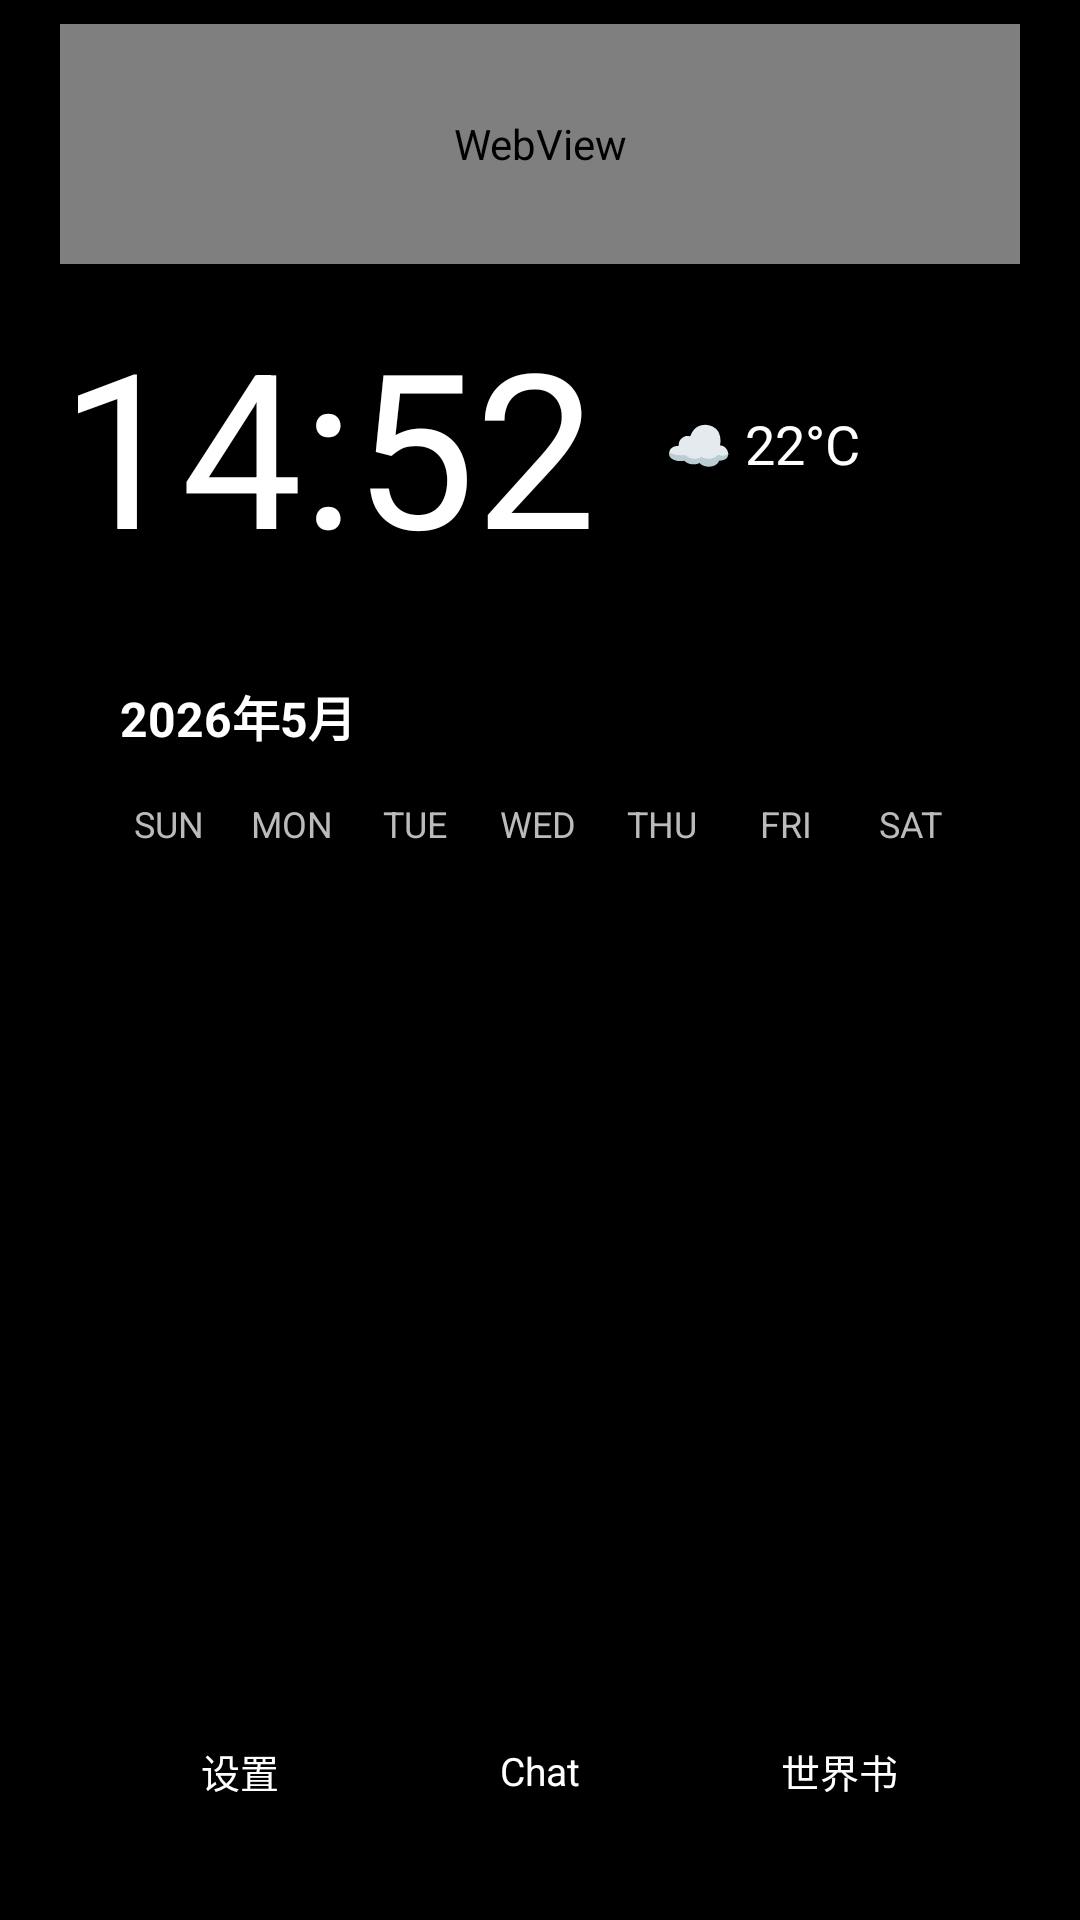

Layout XML and referenced resources for this Android screen:
<!-- AndroidManifest.xml: application theme Theme.M叽 -->
<!-- res/layout/activity_main.xml -->
<?xml version="1.0" encoding="utf-8"?>
<RelativeLayout xmlns:android="http://schemas.android.com/apk/res/android"
    android:layout_width="match_parent"
    android:layout_height="match_parent"
    android:background="#000000">

    <ImageView
        android:id="@+id/ivMainWallpaper"
        android:layout_width="match_parent"
        android:layout_height="match_parent"
        android:scaleType="centerCrop" />

    <LinearLayout
        android:id="@+id/topContainer"
        android:layout_width="match_parent"
        android:layout_height="wrap_content"
        android:orientation="vertical"
        android:layout_marginTop="8dp"
        android:paddingHorizontal="20dp">
        
        <WebView
            android:id="@+id/wvMusicWidget"
            android:layout_width="match_parent"
            android:layout_height="80dp"
            android:layout_marginBottom="12dp"
            android:elevation="4dp"
            android:clipToOutline="true"
            android:background="@drawable/bg_music_panel" />

        
        <LinearLayout
            android:layout_width="match_parent"
            android:layout_height="wrap_content"
            android:orientation="horizontal"
            android:gravity="center_vertical|start"
            android:layout_marginBottom="15dp">

            <TextView
                android:id="@+id/tvDesktopTime"
                android:layout_width="wrap_content"
                android:layout_height="wrap_content"
                android:text="14:52"
                android:textColor="#FFFFFF"
                android:textSize="72sp"
                android:shadowColor="#66000000"
                android:shadowDx="2"
                android:shadowDy="2"
                android:shadowRadius="5" />

            <LinearLayout
                android:id="@+id/btnOpenWeather"
                android:layout_width="wrap_content"
                android:layout_height="wrap_content"
                android:layout_marginStart="15dp"
                android:gravity="center_vertical"
                android:orientation="horizontal"
                android:padding="8dp">

                <TextView
                    android:id="@+id/tvDesktopWeather"
                    android:layout_width="wrap_content"
                    android:layout_height="wrap_content"
                    android:text="☁️ 22°C"
                    android:textColor="#FFFFFF"
                    android:textSize="18sp"
                    android:shadowColor="#66000000"
                    android:shadowDx="1"
                    android:shadowDy="1"
                    android:shadowRadius="3" />
            </LinearLayout>
        </LinearLayout>

        
        <LinearLayout
            android:id="@+id/btnOpenCalendar"
            android:layout_width="match_parent"
            android:layout_height="wrap_content"
            android:orientation="vertical"
            android:background="@drawable/bg_glass_panel"
            android:padding="16dp"
            android:elevation="4dp">

            <TextView
                android:id="@+id/tvCalendarYearMonth"
                android:layout_width="wrap_content"
                android:layout_height="wrap_content"
                android:text="2026年5月"
                android:textColor="#FFFFFF"
                android:textSize="16sp"
                android:textStyle="bold"
                android:layout_marginBottom="16dp"
                android:layout_marginStart="4dp" />

            <LinearLayout
                android:layout_width="match_parent"
                android:layout_height="wrap_content"
                android:orientation="horizontal"
                android:layout_marginBottom="8dp">
                <TextView android:layout_width="0dp" android:layout_height="wrap_content" android:layout_weight="1" android:gravity="center" android:text="SUN" android:textColor="#BBBBBB" android:textSize="12sp"/>
                <TextView android:layout_width="0dp" android:layout_height="wrap_content" android:layout_weight="1" android:gravity="center" android:text="MON" android:textColor="#BBBBBB" android:textSize="12sp"/>
                <TextView android:layout_width="0dp" android:layout_height="wrap_content" android:layout_weight="1" android:gravity="center" android:text="TUE" android:textColor="#BBBBBB" android:textSize="12sp"/>
                <TextView android:layout_width="0dp" android:layout_height="wrap_content" android:layout_weight="1" android:gravity="center" android:text="WED" android:textColor="#BBBBBB" android:textSize="12sp"/>
                <TextView android:layout_width="0dp" android:layout_height="wrap_content" android:layout_weight="1" android:gravity="center" android:text="THU" android:textColor="#BBBBBB" android:textSize="12sp"/>
                <TextView android:layout_width="0dp" android:layout_height="wrap_content" android:layout_weight="1" android:gravity="center" android:text="FRI" android:textColor="#BBBBBB" android:textSize="12sp"/>
                <TextView android:layout_width="0dp" android:layout_height="wrap_content" android:layout_weight="1" android:gravity="center" android:text="SAT" android:textColor="#BBBBBB" android:textSize="12sp"/>
            </LinearLayout>

            <GridLayout
                android:id="@+id/glCalendarDays"
                android:layout_width="match_parent"
                android:layout_height="wrap_content"
                android:columnCount="7"
                android:rowCount="1"
                android:alignmentMode="alignBounds">
            </GridLayout>
        </LinearLayout>

    </LinearLayout>

    
    <androidx.viewpager2.widget.ViewPager2
        android:id="@+id/desktopViewPager"
        android:layout_width="match_parent"
        android:layout_height="wrap_content"
        android:layout_below="@id/topContainer"
        android:layout_above="@id/desktopDock"
        android:layout_marginBottom="8dp" />

    
    <LinearLayout
        android:id="@+id/desktopPageIndicator"
        android:layout_width="wrap_content"
        android:layout_height="wrap_content"
        android:layout_above="@id/desktopDock"
        android:layout_centerHorizontal="true"
        android:layout_marginBottom="4dp"
        android:orientation="horizontal"
        android:gravity="center" />
    
    <LinearLayout
        android:id="@+id/desktopDock"
        android:layout_width="match_parent"
        android:layout_height="wrap_content"
        android:layout_alignParentBottom="true"
        android:layout_marginBottom="40dp"
        android:gravity="center"
        android:orientation="horizontal">

        <LinearLayout
            android:id="@+id/btnSettings"
            android:layout_width="wrap_content"
            android:layout_height="wrap_content"
            android:layout_marginHorizontal="20dp"
            android:gravity="center"
            android:orientation="vertical">
            <ImageView
                android:layout_width="60dp"
                android:layout_height="60dp"
                android:padding="13dp"
                android:tint="#000000"
                android:scaleType="fitCenter"
                android:elevation="4dp"
                android:src="@drawable/ic_settings" />
            <TextView
                android:layout_width="wrap_content"
                android:layout_height="wrap_content"
                android:layout_marginTop="6dp"
                android:text="设置"
                android:textColor="#FFFFFF"
                android:textSize="13sp"
                android:shadowColor="#66000000"
                android:shadowDx="1"
                android:shadowDy="1"
                android:shadowRadius="2" />
        </LinearLayout>

        <LinearLayout
            android:id="@+id/btnOpenChat"
            android:layout_width="wrap_content"
            android:layout_height="wrap_content"
            android:layout_marginHorizontal="20dp"
            android:gravity="center"
            android:orientation="vertical">
            <FrameLayout
                android:layout_width="wrap_content"
                android:layout_height="wrap_content">
                <ImageView
                    android:layout_width="60dp"
                    android:layout_height="60dp"
                    android:padding="13dp"
                    android:tint="#000000"
                    android:scaleType="fitCenter"
                    android:elevation="4dp"
                    android:src="@drawable/ic_chat" />
                <TextView
                    android:id="@+id/tvDesktopChatBadge"
                    android:layout_width="wrap_content"
                    android:layout_height="wrap_content"
                    android:layout_gravity="top|end"
                    android:layout_marginTop="-2dp"
                    android:layout_marginEnd="-2dp"
                    android:background="@drawable/bg_red_dot"
                    android:textColor="#FFFFFF"
                    android:textSize="11sp"
                    android:textStyle="bold"
                    android:paddingHorizontal="5dp"
                    android:paddingVertical="1dp"
                    android:text="99"
                    android:elevation="6dp"
                    android:visibility="gone"/>
            </FrameLayout>
            <TextView
                android:layout_width="wrap_content"
                android:layout_height="wrap_content"
                android:layout_marginTop="6dp"
                android:text="Chat"
                android:textColor="#FFFFFF"
                android:textSize="13sp"
                android:shadowColor="#66000000"
                android:shadowDx="1"
                android:shadowDy="1"
                android:shadowRadius="2" />
        </LinearLayout>

        <LinearLayout
            android:id="@+id/btnOpenWorldBook"
            android:layout_width="wrap_content"
            android:layout_height="wrap_content"
            android:layout_marginHorizontal="20dp"
            android:gravity="center"
            android:orientation="vertical">
            <ImageView
                android:layout_width="60dp"
                android:layout_height="60dp"
                android:padding="13dp"
                android:tint="#000000"
                android:scaleType="fitCenter"
                android:elevation="4dp"
                android:src="@drawable/ic_worldbook_png" />
            <TextView
                android:layout_width="wrap_content"
                android:layout_height="wrap_content"
                android:layout_marginTop="6dp"
                android:text="世界书"
                android:textColor="#FFFFFF"
                android:textSize="13sp"
                android:shadowColor="#66000000"
                android:shadowDx="1"
                android:shadowDy="1"
                android:shadowRadius="2" />
        </LinearLayout>

    </LinearLayout>

</RelativeLayout>
<!-- resources referenced by this layout -->
<resources>
  <!-- drawable bg_glass_panel (drawable) -->
  <?xml version="1.0" encoding="utf-8"?>
  <shape xmlns:android="http://schemas.android.com/apk/res/android">
      
      <solid android:color="#4D000000"/>
      
      <corners android:radius="24dp"/>
  </shape>
  <!-- drawable bg_music_panel (drawable) -->
  <?xml version="1.0" encoding="utf-8"?>
  <shape xmlns:android="http://schemas.android.com/apk/res/android">
      <solid android:color="#01FFFFFF"/>
      <corners android:radius="16dp"/>
  </shape>
  <!-- drawable bg_red_dot (drawable) -->
  <?xml version="1.0" encoding="utf-8"?>
  <shape xmlns:android="http://schemas.android.com/apk/res/android" android:shape="rectangle">
      <solid android:color="#FF3B30"/>
      <corners android:radius="10dp"/>
      <size android:width="8dp" android:height="8dp"/>
  </shape>
  <!-- drawable ic_worldbook_png: png bitmap (drawable, 510 bytes) -->
  <style name="Theme.M叽" parent="Theme.MaterialComponents.DayNight.NoActionBar">
          
          <item name="colorPrimary">@color/purple_500</item>
          <item name="colorPrimaryVariant">@color/purple_700</item>
          <item name="colorOnPrimary">@color/white</item>
          
          <item name="colorSecondary">@color/teal_200</item>
          <item name="colorSecondaryVariant">@color/teal_700</item>
          <item name="colorOnSecondary">@color/black</item>
          
          <item name="android:statusBarColor">?attr/colorPrimaryVariant</item>
          
      </style>
  <color name="purple_500">#2C2C2E</color>
  <color name="purple_700">#1C1C1E</color>
  <color name="white">#FFFFFFFF</color>
  <color name="teal_200">#2C2C2E</color>
  <color name="teal_700">#1C1C1E</color>
  <color name="black">#FF000000</color>
</resources>
